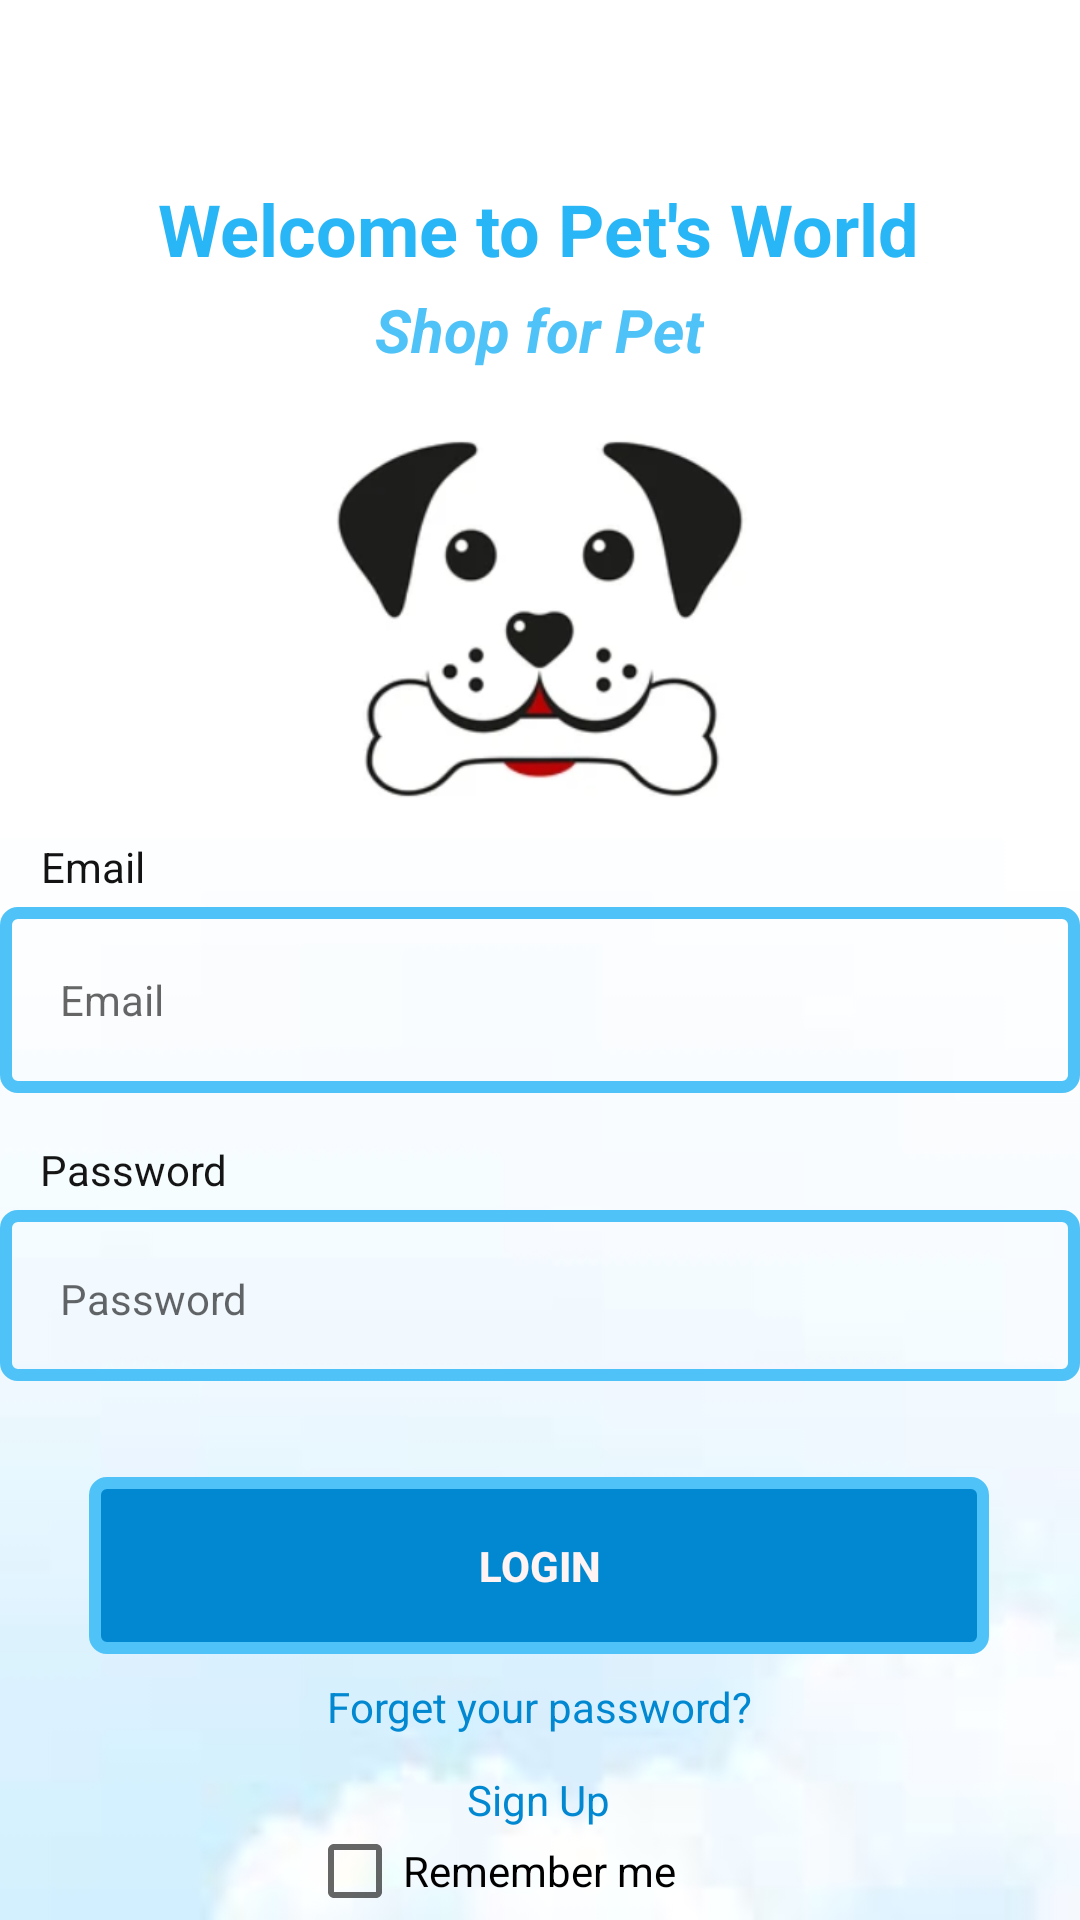

Layout XML and referenced resources for this Android screen:
<!-- AndroidManifest.xml: application theme Theme.Project_SE150664 -->
<!-- res/layout/activity_login.xml -->
<?xml version="1.0" encoding="utf-8"?>
<android.support.constraint.ConstraintLayout xmlns:android="http://schemas.android.com/apk/res/android"
    xmlns:app="http://schemas.android.com/apk/res-auto"
    xmlns:tools="http://schemas.android.com/tools"
    android:layout_width="match_parent"
    android:layout_height="match_parent"

    android:background="@drawable/images"
    android:visibility="visible"
    tools:context=".LoginActivity"
    tools:visibility="visible">

    <TextView
        android:id="@+id/textView7"
        android:layout_width="wrap_content"
        android:layout_height="wrap_content"
        android:layout_marginTop="60dp"
        android:text="Welcome to Pet's World"
        android:textColor="#29B6F6"
        android:textSize="24sp"
        android:textStyle="bold"
        app:layout_constraintEnd_toEndOf="parent"
        app:layout_constraintHorizontal_bias="0.496"
        app:layout_constraintStart_toStartOf="parent"
        app:layout_constraintTop_toTopOf="parent" />

    <TextView
        android:id="@+id/textView8"
        android:layout_width="wrap_content"
        android:layout_height="wrap_content"
        android:layout_marginTop="4dp"
        android:text="Shop for Pet"
        android:textColor="#4FC3F7"
        android:textSize="20sp"
        android:textStyle="bold|italic"
        app:layout_constraintEnd_toEndOf="@+id/textView7"
        app:layout_constraintStart_toStartOf="@+id/textView7"
        app:layout_constraintTop_toBottomOf="@+id/textView7" />

    <ImageView
        android:id="@+id/imageView3"
        android:layout_width="164dp"
        android:layout_height="148dp"
        android:layout_marginTop="4dp"
        app:layout_constraintEnd_toEndOf="@+id/textView8"
        app:layout_constraintStart_toStartOf="@+id/textView8"
        app:layout_constraintTop_toBottomOf="@+id/textView8"
        app:srcCompat="@drawable/dog" />

    <EditText
        android:id="@+id/editText_email"
        android:layout_width="match_parent"
        android:layout_height="62dp"
        android:layout_marginTop="4dp"
        android:background="@drawable/shape_plaintext"
        android:ems="10"
        android:hint="Email"
        android:inputType="textEmailAddress"
        android:textAppearance="@style/TextAppearance.AppCompat.Body1"
        android:textColor="#9A9999"
        app:layout_constraintEnd_toEndOf="parent"
        app:layout_constraintHorizontal_bias="0.0"
        app:layout_constraintStart_toStartOf="parent"
        app:layout_constraintTop_toBottomOf="@+id/textView9" />

    <TextView
        android:id="@+id/textView9"
        android:layout_width="wrap_content"
        android:layout_height="wrap_content"
        android:layout_marginTop="4dp"
        android:text="Email"
        android:textColor="#131313"
        app:layout_constraintEnd_toEndOf="parent"
        app:layout_constraintHorizontal_bias="0.042"
        app:layout_constraintStart_toStartOf="parent"
        app:layout_constraintTop_toBottomOf="@+id/imageView3" />

    <EditText
        android:id="@+id/editText_password"
        android:layout_width="match_parent"
        android:layout_height="57dp"
        android:layout_marginTop="4dp"
        android:background="@drawable/shape_plaintext"
        android:ems="10"
        android:hint="Password"
        android:inputType="textPassword"
        android:minHeight="48dp"
        android:textAppearance="@style/TextAppearance.AppCompat.Body1"
        app:layout_constraintEnd_toEndOf="parent"
        app:layout_constraintHorizontal_bias="0.0"
        app:layout_constraintStart_toStartOf="parent"
        app:layout_constraintTop_toBottomOf="@+id/textView10" />

    <TextView
        android:id="@+id/textView10"
        android:layout_width="wrap_content"
        android:layout_height="wrap_content"
        android:layout_marginTop="16dp"
        android:text="Password"
        android:textColor="#151515"
        app:layout_constraintEnd_toEndOf="parent"
        app:layout_constraintHorizontal_bias="0.045"
        app:layout_constraintStart_toStartOf="parent"
        app:layout_constraintTop_toBottomOf="@+id/editText_email" />

    <Button
        android:id="@+id/btn_login"
        style="@android:style/Widget.Material.Light.Button.Toggle"
        android:layout_width="300dp"
        android:layout_height="wrap_content"
        android:layout_marginTop="32dp"
        android:background="@drawable/shape"
        android:cursorVisible="false"
        android:outlineProvider="none"
        android:text="Login"
        android:textAlignment="center"
        android:textColor="#FFF3F3"
        android:textStyle="bold"
        app:layout_constraintEnd_toEndOf="parent"
        app:layout_constraintHorizontal_bias="0.494"
        app:layout_constraintStart_toStartOf="parent"
        app:layout_constraintTop_toBottomOf="@+id/editText_password"
        tools:ignore="TextContrastCheck" />

    <TextView
        android:id="@+id/textView11"
        android:layout_width="wrap_content"
        android:layout_height="wrap_content"
        android:layout_marginTop="8dp"
        android:text="Forget your password?"
        android:textColor="#0288D1"
        app:layout_constraintEnd_toEndOf="@+id/btn_login"
        app:layout_constraintHorizontal_bias="0.503"
        app:layout_constraintStart_toStartOf="@+id/btn_login"
        app:layout_constraintTop_toBottomOf="@+id/btn_login" />

    <TextView
        android:id="@+id/textView"
        android:layout_width="wrap_content"
        android:layout_height="wrap_content"
        android:layout_marginTop="12dp"
        android:text="Sign Up"
        android:textColor="#0288D1"
        android:visibility="visible"
        app:layout_constraintEnd_toEndOf="@+id/textView11"
        app:layout_constraintHorizontal_bias="0.494"
        app:layout_constraintStart_toStartOf="@+id/textView11"
        app:layout_constraintTop_toBottomOf="@+id/textView11"
        tools:visibility="visible" />

    <CheckBox
        android:id="@+id/ckb"
        android:layout_width="157dp"
        android:layout_height="28dp"
        android:text="Remember me"
        app:layout_constraintBottom_toBottomOf="parent"
        app:layout_constraintEnd_toEndOf="@+id/textView"
        app:layout_constraintHorizontal_bias="0.489"
        app:layout_constraintStart_toStartOf="@+id/textView"
        app:layout_constraintTop_toBottomOf="@+id/textView"
        app:layout_constraintVertical_bias="0.185" />

</android.support.constraint.ConstraintLayout>
<!-- resources referenced by this layout -->
<resources>
  <!-- drawable dog: png bitmap (drawable, 40800 bytes) -->
  <!-- drawable images: jpg bitmap (drawable, 1045 bytes) -->
  <!-- drawable shape (drawable) -->
  <?xml version="1.0" encoding="utf-8"?>
  <shape xmlns:android="http://schemas.android.com/apk/res/android"
      android:shape="rectangle">
      <corners android:radius="4dp" />
      <stroke android:width="4dp" android:color="#4FC3F7" />
      <solid android:color="#0288D1"/>
      <padding android:left="20dp" android:top="20dp"
          android:right="20dp" android:bottom="20dp" />
  </shape>
  <!-- drawable shape_plaintext (drawable) -->
  <?xml version="1.0" encoding="utf-8"?>
  <shape xmlns:android="http://schemas.android.com/apk/res/android"
      android:shape="rectangle">
      <corners android:radius="4dp" />
      <stroke android:width="4dp" android:color="#4FC3F7" />
      <padding android:left="20dp" android:top="20dp"
          android:right="20dp" android:bottom="20dp" />
  
  </shape>
  <style name="Theme.Project_SE150664" parent="Theme.AppCompat.Light.DarkActionBar">
          
          <item name="colorPrimary">@color/purple_500</item>
          <item name="colorPrimaryDark">@color/purple_700</item>
          <item name="colorAccent">@color/teal_200</item>
          
      </style>
  <!-- not gathered from this repository: default colours our renderer supplied (Android Studio template values) -->
  <color name="purple_500">#FF6200EE</color>
  <color name="purple_700">#FF3700B3</color>
  <color name="teal_200">#FF03DAC5</color>
</resources>
